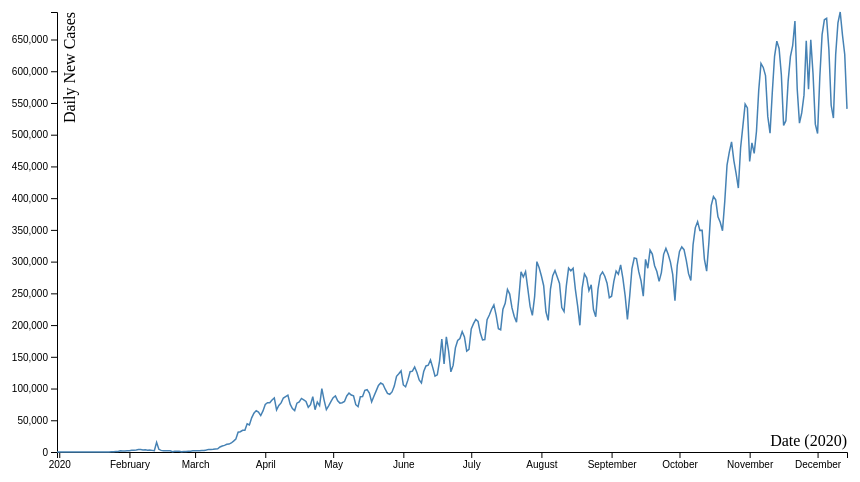
D3 v4 page, settled after 360 driven frames (6 s of simulated time); the page loaded 1 data file(s).



// Code adapted from the tooltip sample
var margin = { top: 30, right: 120, bottom: 30, left: 50 },
    width = 960 - margin.left - margin.right,
    height = 500 - margin.top - margin.bottom,
    tooltip = { width: 100, height: 100, x: 10, y: -30 };

// // set the dimensions and margins of the graph
// var margin = {top: 10, right: 30, bottom: 30, left: 60},
//     width = 460 - margin.left - margin.right,
//     height = 400 - margin.top - margin.bottom;

// append the svg object to the body of the page
var svg = d3.select("#my_dataviz")
  .append("svg")
    .attr("width", width + margin.left + margin.right)
    .attr("height", height + margin.top + margin.bottom)
  .append("g")
    .attr("transform",
          "translate(" + margin.left + "," + margin.top + ")");
//x-axis label
svg.append("text")
    .attr("class", "x label")
    .attr("text-anchor", "end")
    .attr("x", width)
    .attr("y", height - 6)
    .text("Date (2020)");

//y-axis label
svg.append("text")
    .attr("class", "y label")
    .attr("text-anchor", "end")
    .attr("y", 6)
    .attr("dy", ".75em")
    .attr("transform", "rotate(-90)")
    .text("Daily New Cases ");

//Read the data
d3.csv("whole-dataset.csv",

  // When reading the csv, I must format variables:
  function(d){
    return { date : d3.timeParse("%d/%m/%Y")(d.date), value : d.value }
  },

  // Now I can use this dataset:
  function(data) {

    // Add X axis --> it is a date format
    var x = d3.scaleTime()
      .domain(d3.extent(data, function(d) { return d.date; }))
      .range([ 0, width ]);
    svg.append("g")
      .attr("transform", "translate(0," + height + ")")
      .call(d3.axisBottom(x));

    // Add Y axis
    var y = d3.scaleLinear()
      .domain([0, d3.max(data, function(d) { return +d.value; })])
      .range([ height, 0 ]);
    svg.append("g")
      .call(d3.axisLeft(y));

    // Add the line
    svg.append("path")
      .datum(data)
      .attr("fill", "none")
      .attr("stroke", "steelblue")
      .attr("stroke-width", 1.5)
      .attr("d", d3.line()
        .x(function(d) { return x(d.date) })
        .y(function(d) { return y(d.value) })
        )

})

//Tooltip logic



### data: whole-dataset.csv
?date, value
31/12/2019, 27
01/01/2020, 0
02/01/2020, 0
03/01/2020, 17
04/01/2020, 0
05/01/2020, 15
06/01/2020, 0
07/01/2020, 0
08/01/2020, 0
09/01/2020, 0
10/01/2020, 0
11/01/2020, 0
12/01/2020, 0
13/01/2020, 1
14/01/2020, 1
15/01/2020, 1
16/01/2020, 0
17/01/2020, 5
18/01/2020, 17
19/01/2020, 136
20/01/2020, 20
21/01/2020, 153
22/01/2020, 142
23/01/2020, 97
24/01/2020, 266
25/01/2020, 453
26/01/2020, 673
27/01/2020, 797
28/01/2020, 1767
29/01/2020, 1480
30/01/2020, 1757
31/01/2020, 2001
01/02/2020, 2121
02/02/2020, 2608
03/02/2020, 2818
04/02/2020, 3243
05/02/2020, 3909
06/02/2020, 3751
07/02/2020, 3218
08/02/2020, 3442
09/02/2020, 2618
10/02/2020, 2992
11/02/2020, 2563
12/02/2020, 2072
13/02/2020, 15151
14/02/2020, 4215
15/02/2020, 2560
16/02/2020, 2162
17/02/2020, 2067
18/02/2020, 1995
19/02/2020, 1864
20/02/2020, 532
21/02/2020, 996
22/02/2020, 1085
23/02/2020, 1010
24/02/2020, 523
25/02/2020, 795
26/02/2020, 867
27/02/2020, 1114
28/02/2020, 1271
... 290 more rows